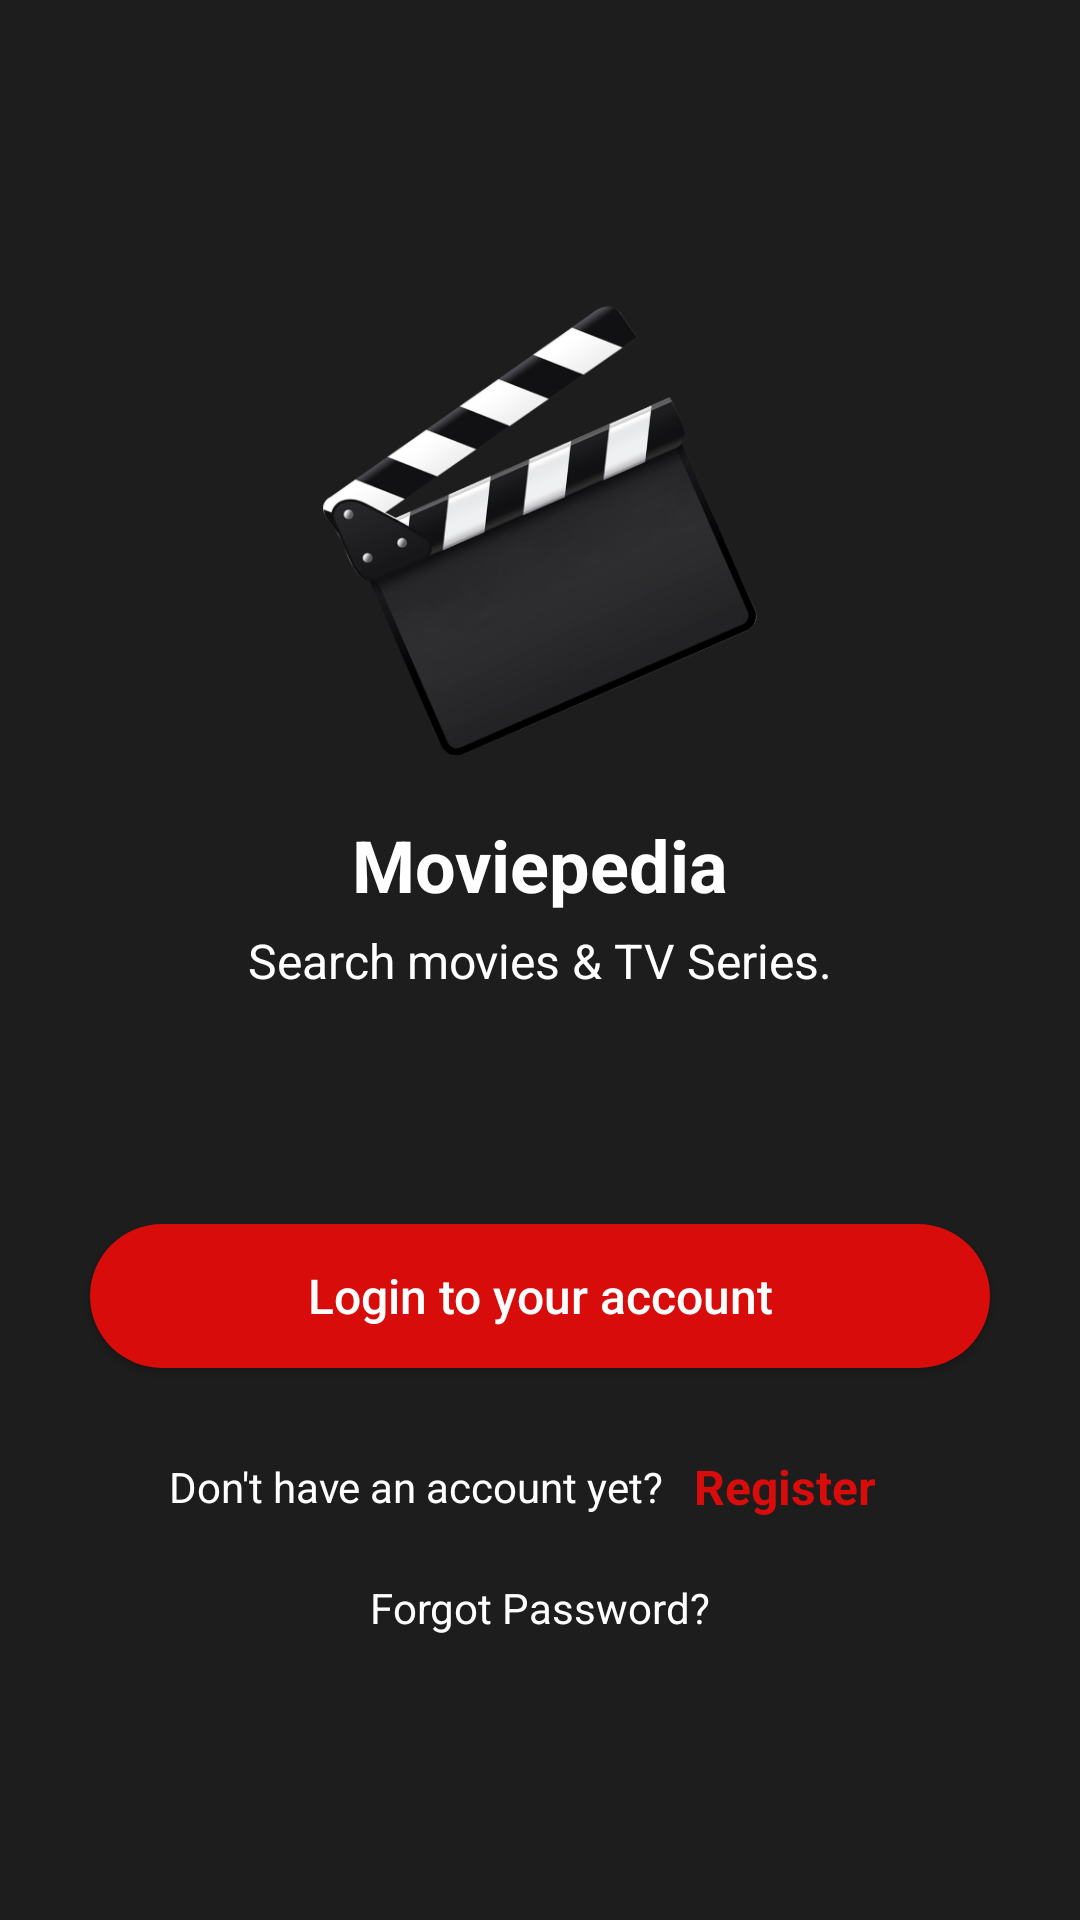

Reconstruct the res/layout file that produces this screen, plus the resources it refers to.
<!-- AndroidManifest.xml: application theme AppTheme -->
<!-- res/layout/activity_intro_screen.xml -->
<?xml version="1.0" encoding="utf-8"?>
<androidx.constraintlayout.widget.ConstraintLayout xmlns:android="http://schemas.android.com/apk/res/android"
    xmlns:app="http://schemas.android.com/apk/res-auto"
    xmlns:tools="http://schemas.android.com/tools"
    android:id="@+id/layout_main"
    android:layout_width="match_parent"
    android:layout_height="match_parent"
    android:background="@color/dark"
    tools:context=".ui.loginAndRegister.IntroScreen">

    <ImageView
        android:id="@+id/logo"
        android:layout_width="@dimen/image_150"
        android:layout_height="@dimen/image_150"
        android:src="@drawable/moviepedia_logo"
        app:layout_constraintBottom_toTopOf="@id/appName"
        app:layout_constraintEnd_toEndOf="parent"
        app:layout_constraintStart_toStartOf="parent" />

    <TextView
        android:id="@+id/appName"
        style="@style/heading_bold_24"
        android:layout_width="wrap_content"
        android:layout_height="wrap_content"
        android:paddingTop="@dimen/padding_20"
        android:paddingBottom="@dimen/padding_5"
        android:text="@string/intro_screen_app_name"
        app:layout_constraintBottom_toTopOf="@id/app_description"
        app:layout_constraintEnd_toEndOf="parent"
        app:layout_constraintStart_toStartOf="parent" />

    <TextView
        android:id="@+id/app_description"
        style="@style/paragraph_16_white"
        android:layout_width="wrap_content"
        android:layout_height="wrap_content"
        android:text="@string/intro_screen_sub_text"
        app:layout_constraintBottom_toBottomOf="parent"
        app:layout_constraintEnd_toEndOf="parent"
        app:layout_constraintStart_toStartOf="parent"
        app:layout_constraintTop_toTopOf="parent" />

    <Button
        android:id="@+id/login_btn"
        style="@style/red_button_16"
        android:layout_width="0dp"
        android:layout_height="wrap_content"
        android:layout_margin="@dimen/margin_30"
        android:text="@string/intro_screen_login_btn"
        app:layout_constraintBottom_toTopOf="@id/noAcc"
        app:layout_constraintEnd_toEndOf="parent"
        app:layout_constraintStart_toStartOf="parent" />

    <TextView
        android:id="@+id/noAcc"
        style="@style/paragraph_14_white"
        android:layout_width="wrap_content"
        android:layout_height="wrap_content"
        android:layout_marginTop="@dimen/margin_20"
        android:text="@string/intro_screen_register"
        app:layout_constraintBottom_toBottomOf="parent"
        app:layout_constraintEnd_toEndOf="@id/app_description"
        app:layout_constraintStart_toStartOf="parent"
        app:layout_constraintTop_toBottomOf="@id/app_description" />

    <TextView
        android:id="@+id/registerBtn"
        style="@style/paragraph_16_red"
        android:layout_width="wrap_content"
        android:layout_height="wrap_content"
        android:paddingStart="@dimen/padding_10"
        android:text="@string/intro_screen_register_btn"
        app:layout_constraintBottom_toBottomOf="@id/noAcc"
        app:layout_constraintStart_toEndOf="@+id/noAcc"
        app:layout_constraintTop_toTopOf="@id/noAcc" />

    <TextView
        android:id="@+id/forgot_login_credentials"
        style="@style/paragraph_14_white"
        android:layout_width="wrap_content"
        android:layout_height="wrap_content"
        android:padding="@dimen/padding_20"
        android:text="@string/intro_screen_forgot_pass"
        app:layout_constraintEnd_toEndOf="parent"
        app:layout_constraintStart_toStartOf="parent"
        app:layout_constraintTop_toBottomOf="@id/registerBtn" />


</androidx.constraintlayout.widget.ConstraintLayout>
<!-- resources referenced by this layout -->
<resources>
  <color name="dark">#1d1d1d</color>
  <dimen name="image_150">150dp</dimen>
  <dimen name="margin_20">20dp</dimen>
  <dimen name="margin_30">30dp</dimen>
  <dimen name="padding_10">10dp</dimen>
  <dimen name="padding_20">20dp</dimen>
  <dimen name="padding_5">5dp</dimen>
  <!-- drawable moviepedia_logo: png bitmap (drawable-hdpi, 30042 bytes) -->
  <string name="intro_screen_app_name">Moviepedia</string>
  <string name="intro_screen_forgot_pass">Forgot Password?</string>
  <string name="intro_screen_login_btn">Login to your account</string>
  <string name="intro_screen_register">Don\'t have an account yet?</string>
  <string name="intro_screen_register_btn">Register</string>
  <string name="intro_screen_sub_text">Search movies &amp; TV Series.</string>
  <style name="heading_bold_24" parent="Widget.AppCompat.TextView">
          <item name="android:textColor">@color/white</item>
          <item name="android:textSize">24sp</item>
          <item name="android:textStyle">bold</item>
      </style>
  <style name="paragraph_14_white" parent="Widget.AppCompat.TextView">
          <item name="android:textColor">@color/white</item>
          <item name="android:textSize">14sp</item>
      </style>
  <style name="paragraph_16_red" parent="Widget.AppCompat.TextView">
          <item name="android:textColor">@color/red</item>
          <item name="android:textSize">16sp</item>
          <item name="android:textStyle">bold</item>
      </style>
  <style name="paragraph_16_white" parent="Widget.AppCompat.TextView">
          <item name="android:textColor">@color/white</item>
          <item name="android:textSize">16sp</item>
      </style>
  <style name="red_button_16" parent="TextAppearance.AppCompat.Button">
          <item name="android:textAllCaps">false</item>
          <item name="android:textColor">@color/white</item>
          <item name="android:textSize">16sp</item>
          <item name="android:background">@drawable/round_button</item>
      </style>
  <style name="AppTheme" parent="Theme.AppCompat.Light.DarkActionBar">
          
          <item name="colorPrimary">@color/red</item>
          <item name="colorPrimaryDark">@color/black</item>
          <item name="colorAccent">@color/colorAccent</item>
          <item name="android:statusBarColor">@color/black</item>
      </style>
  <color name="white">#ffffff</color>
  <color name="red">#d90c0c</color>
  <!-- drawable round_button (drawable) -->
  <shape xmlns:android="http://schemas.android.com/apk/res/android"
      android:shape="rectangle" android:padding="10dp">
      
      <solid android:color="@color/red"/>
      <corners android:radius="50dp"/>
  </shape>
  <color name="black">#000</color>
  <color name="colorAccent">#d90c0c</color>
</resources>
